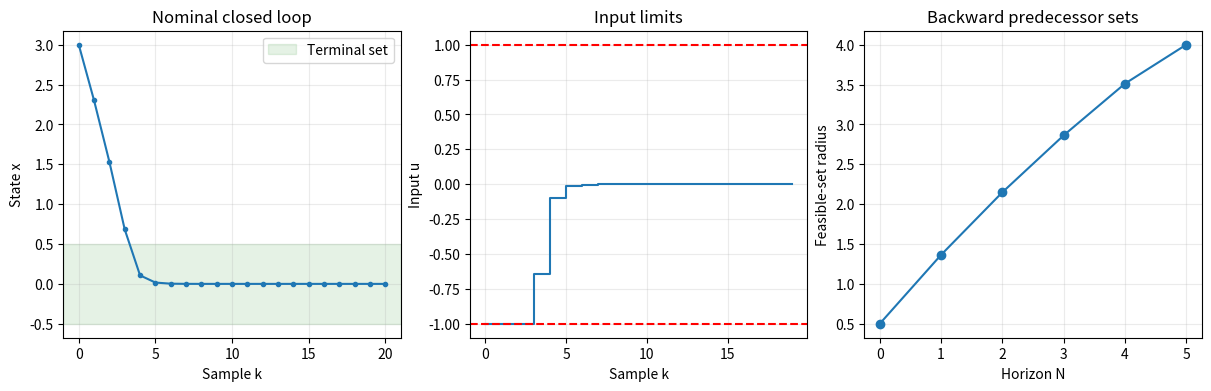

This figure's Python source:
#!/usr/bin/env python3
"""2장: 명목 스칼라 MPC QP, 종단 집합, 이동 후보의 직접 계산.

무차원 모델 x+=1.1*x+u, |x|<=4, |u|<=1, |x_N|<=0.5.
Q=1, R=0.2, N=5; DARE 종단 비용과 LQR 종단 제어를 사용합니다.
현재 상태는 정확히 알고, 모델 오차/외란은 없습니다. SLSQP로 푼
작은 볼록 QP의 수치 검사이며 임의 시스템의 안정성 증명은 아닙니다.
실행: python chapter02_constrained_mpc.py --output-dir output/chapter02
"""
import argparse
import json
import os
from pathlib import Path
import tempfile

os.environ.setdefault("MPLCONFIGDIR", str(Path(tempfile.gettempdir()) / "mpc-example-mpl"))
os.environ.setdefault("XDG_CACHE_HOME", str(Path(tempfile.gettempdir()) / "mpc-example-cache"))
import matplotlib
matplotlib.use("Agg")
import matplotlib.pyplot as plt
import numpy as np
from scipy.linalg import solve_discrete_are
from scipy.optimize import Bounds, LinearConstraint, linprog, minimize

A, B, Q, R, N = 1.1, 1.0, 1.0, 0.2, 5
XMAX, UMAX, XF = 4.0, 1.0, 0.5
P = float(solve_discrete_are([[A]], [[B]], [[Q]], [[R]])[0, 0])
K = -B * P * A / (R + B * P * B)


def prediction(horizon):
    sx = A ** np.arange(1, horizon + 1)
    su = np.zeros((horizon, horizon))
    for i in range(horizon):
        for j in range(i + 1):
            su[i, j] = A ** (i - j) * B
    return sx, su


def trajectory(x0, inputs):
    states = [float(x0)]
    for u in inputs:
        states.append(A * states[-1] + B * u)
    return np.asarray(states)


def cost(x0, inputs):
    states = trajectory(x0, inputs)
    return float(Q * states[:-1] @ states[:-1] + R * inputs @ inputs + P * states[-1]**2)


def solve_mpc(x0, horizon=N):
    sx, su = prediction(horizon)
    limits = np.full(horizon, XMAX)
    limits[-1] = XF
    lower, upper = -limits - sx * x0, limits - sx * x0
    feasibility = linprog(np.zeros(horizon), A_ub=np.vstack((su, -su)),
                          b_ub=np.concatenate((upper, -lower)),
                          bounds=[(-UMAX, UMAX)] * horizon, method="highs")
    if not feasibility.success or abs(x0) > XMAX:
        return None
    weights = np.diag([Q] * (horizon - 1) + [P])
    hessian = 2 * (R * np.eye(horizon) + su.T @ weights @ su)
    linear = 2 * su.T @ weights @ (sx * x0)
    answer = minimize(lambda u: cost(x0, u), feasibility.x,
                      jac=lambda u: hessian @ u + linear,
                      method="SLSQP", bounds=Bounds(-UMAX, UMAX),
                      constraints=[LinearConstraint(su, lower, upper)],
                      options={"ftol": 1e-12, "maxiter": 200})
    assert answer.success, answer.message
    states = trajectory(x0, answer.x)
    assert np.max(np.abs(answer.x)) <= UMAX + 2e-8
    assert np.max(np.abs(states)) <= XMAX + 2e-8
    assert abs(states[-1]) <= XF + 2e-8
    return answer.x, states, cost(x0, answer.x)


def main():
    parser = argparse.ArgumentParser(description=__doc__)
    parser.add_argument("--output-dir", type=Path, default=Path("output/chapter02"))
    args = parser.parse_args()
    args.output_dir.mkdir(parents=True, exist_ok=True)
    radii = [XF]
    for _ in range(N):
        radii.append(min(XMAX, (radii[-1] + B * UMAX) / abs(A)))
    assert solve_mpc(1.3, 1) is not None
    assert solve_mpc(1.4, 1) is None
    assert abs(K) * XF <= UMAX
    assert abs(A + B * K) * XF <= XF
    terminal_residual = P * (A + B * K)**2 - P + Q + R * K**2
    assert abs(terminal_residual) < 1e-12
    states, inputs, values, margins = [3.0], [], [], []
    for _ in range(20):
        u, predicted, value = solve_mpc(states[-1])
        shifted = np.r_[u[1:], K * predicted[-1]]
        next_x = A * states[-1] + B * u[0]
        shifted_states = trajectory(next_x, shifted)
        assert np.max(np.abs(shifted)) <= UMAX + 2e-8
        assert np.max(np.abs(shifted_states)) <= XMAX + 2e-8
        assert abs(shifted_states[-1]) <= XF + 2e-8
        stage = Q * states[-1]**2 + R * u[0]**2
        shifted_cost = cost(next_x, shifted)
        _, _, next_value = solve_mpc(next_x)
        # The shifted candidate proves an upper bound on next optimal value.
        assert shifted_cost <= value - stage + 2e-7
        assert next_value <= shifted_cost + 2e-7
        margins.append(float(value - stage - next_value))
        values.append(value)
        inputs.append(float(u[0]))
        states.append(float(next_x))
    assert abs(states[-1]) < 1e-5
    fig, axes = plt.subplots(1, 3, figsize=(12, 3.8), constrained_layout=True)
    axes[0].plot(states, "o-", markersize=3)
    axes[0].axhspan(-XF, XF, color="green", alpha=0.1, label="Terminal set")
    axes[0].set(xlabel="Sample k", ylabel="State x", title="Nominal closed loop")
    axes[0].legend()
    axes[1].step(np.arange(len(inputs)), inputs, where="post")
    axes[1].axhline(UMAX, color="red", linestyle="--")
    axes[1].axhline(-UMAX, color="red", linestyle="--")
    axes[1].set(xlabel="Sample k", ylabel="Input u", title="Input limits")
    axes[2].plot(np.arange(N + 1), radii, "o-")
    axes[2].set(xlabel="Horizon N", ylabel="Feasible-set radius", title="Backward predecessor sets")
    for ax in axes:
        ax.grid(True, alpha=0.25)
    fig.savefig(args.output_dir / "figure.png", dpi=160)
    plt.close(fig)
    result = {"chapter": 2, "status": "passed", "random_seed": None,
              "units": "dimensionless state, input, and cost; sample index time",
              "scope": "Exact-state, disturbance-free scalar constrained MPC",
              "parameters": {"A": A, "B": B, "Q": Q, "R": R, "N": N, "P": P, "K": K},
              "feasible_radii": radii, "terminal_dare_residual": terminal_residual,
              "closed_loop_states": states, "closed_loop_inputs": inputs,
              "optimal_values": values, "minimum_value_decrease_margin": min(margins),
              "checks": ["One-step feasibility separates x=1.3 and x=1.4",
                         "Terminal feedback is admissible and invariant",
                         "Terminal DARE decrease identity", "Every QP reports success",
                         "All state, input, and terminal constraints",
                         "Shifted candidates remain feasible", "Optimal value decrease along the tested trajectory"]}
    (args.output_dir / "result.json").write_text(json.dumps(result, indent=2) + "\n", encoding="utf-8")
    print(json.dumps(result, indent=2))


if __name__ == "__main__":
    main()
